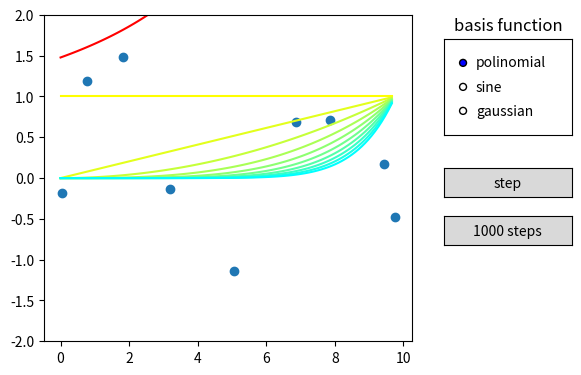

Write Python code to recreate this figure.
import numpy as np
from numpy import linalg
import matplotlib.pyplot as plt
from matplotlib.widgets import Slider, RadioButtons, Button

N_PARAMETERS = 10
LEARNING_RATE = 0.05
N_DATA = 9
show_basis = True

# input variable
x = np.random.sample(N_DATA) * 10
# target variable. The target variable consistis of the sin function plus gaussian noise.
t = np.sin(x) + np.random.normal(0, 0.2, N_DATA)

w = np.ones(N_PARAMETERS)

def polinomial_basis(x):
   return np.array(list(map(lambda i: x**i, np.arange(N_PARAMETERS))))

def sine_basis(x):
   return np.array(list(map(lambda i: np.sin(x * i), np.arange(N_PARAMETERS))))

def gaussian_basis(x):
    return np.array(list(map(lambda i: np.exp(-((x - i/10)**2)/0.02),  np.arange(N_PARAMETERS))))

basis_function = 'polinomial'
basis = polinomial_basis

max_t = max(t) #normalizing the data
t /= max_t

max_x = max(x) #normalizing the data
x /= max_x


def gradient_dsc_step(basis):
    global w
    phi = np.transpose(basis(x))
    gradient = (t - (w @ basis(x))) @ phi
    w += LEARNING_RATE * ( gradient )


# interface shit

fig, ax = plt.subplots()
plt.subplots_adjust(right=0.7, bottom=0.2)

ax.set_ylim(-2, 2)
ax.scatter(x * max_x, t * max_t)

x_plot = np.arange(0, 1, 0.01)
if(show_basis):
    basis_plots = []
    color_map = np.linspace(1,0,N_PARAMETERS)
    for i in range(N_PARAMETERS):
        plot, = ax.plot(x_plot * max_x, w[i] * basis(x_plot)[i], color=[color_map[i], 1, 1 - color_map[i]])
        basis_plots.append(plot)
curve_plot, = ax.plot(x_plot * max_x, (w @ basis(x_plot)) * max_t, color='red')

btn_axes = plt.axes([0.75, 0.5, 0.2, 0.06])
step_button = Button(btn_axes, 'step')

btn1000_axes = plt.axes([0.75, 0.4, 0.2, 0.06])
step1000_button = Button(btn1000_axes, '1000 steps')

def change_basis_function(label):
    global basis_function
    global w

    basis_function = label
    w = np.ones(N_PARAMETERS)
    update_graph(0)

radio_axes = plt.axes([0.75, 0.63, 0.2, 0.2])
radio_axes.set_title('basis function')
radio_buttons = RadioButtons(radio_axes, ('polinomial', 'sine', 'gaussian'))
radio_buttons.on_clicked(change_basis_function)

def update_graph(steps):
    if(basis_function == 'polinomial'):
        basis = polinomial_basis
    if(basis_function == 'sine'):
        basis = sine_basis
    if(basis_function == 'gaussian'):
        basis = gaussian_basis

    for i in range(steps):
        gradient_dsc_step(basis)
    if(show_basis):
        for p in range(N_PARAMETERS):
            basis_plots[p].set_ydata(w[p] * basis(x_plot)[p])
    curve_plot.set_ydata((w @ basis(x_plot)) * max_t)
    plt.draw()

step_button.on_clicked(lambda event: update_graph(1))
step1000_button.on_clicked(lambda event: update_graph(1000))

plt.show()
